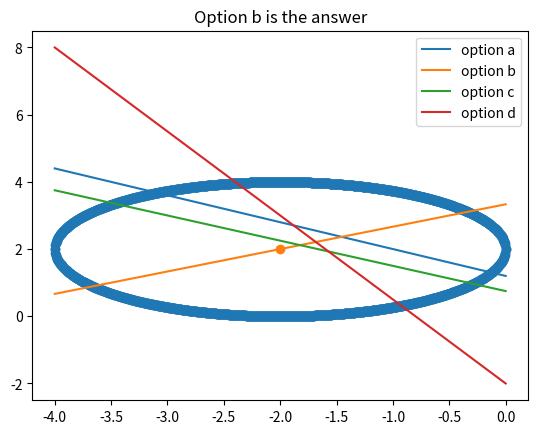

This chart was generated by the following Python code:
#Author - Jayasimha Reddy

from __future__ import division
import numpy as np
import matplotlib.pyplot as plt


p1=np.array([0,2]).T
p2=np.array([-2,4]).T
p21=p2-p1


#c.T*(p2-p1)=(||p2||**2-||p1||**2)/2
#rhs=(||p2||**2-||p1||**2)/2


rhs=(np.linalg.norm(p2)**2-np.linalg.norm(p1)**2)/2

x=(rhs-2*int(p21[1]))/int(p21[0])

c=np.array([x,2]).T

r=int(np.linalg.norm(c-p1))
x=np.linspace(c[0]-r,c[0]+r,1000)

def circle(c,r):
    X=[]
    Y=[]
    for i in range(len(x)):
        k=(r**2-(x[i]-c[0])**2)**0.5
        X.append(x[i])
        Y.append(k+c[1])
        X.append(x[i])
        Y.append(-k+c[1])
    return X,Y

circle_x,circle_y=circle(c,r)
plt.scatter(circle_x,circle_y)     #Plot corresponding to circle
plt.scatter(c[0],c[1])

#Substitute the center in the options given to check if any of them represents a diameter

res=np.matmul(np.matrix([4,5]),c)-6
if(int(res)==0):
    print("Answer is option a")

res=np.matmul(np.matrix([2,-3]),c)+10
if(int(res)==0):
    print("Answer is option b")

res=np.matmul(np.matrix([3,4]),c)-3
if(int(res)==0):
    print("Answer is option c")

res=np.matmul(np.matrix([5,2]),c)+4
if(int(res)==0):
    print("Answer is option d")

y=[]
for i in range(len(x)):
    y.append((6-4*x[i])/5)                   #Line segment corresponding to option a
plt.plot(x,y,label="option a")

y=[]
for i in range(len(x)):
    y.append((-10-2*x[i])/-3)                #Line segment corresponding to option b
plt.plot(x,y,label="option b")

y=[]
for i in range(len(x)):
    y.append((3-3*x[i])/4)                   #Line segment corresponding to option c
plt.plot(x,y,label="option c")

y=[]
for i in range(len(x)):
    y.append((-4-5*x[i])/2)
plt.plot(x,y,label="option d")               #Line segment corresponding to option d
plt.title("Option b is the answer")
plt.legend()
plt.show()
